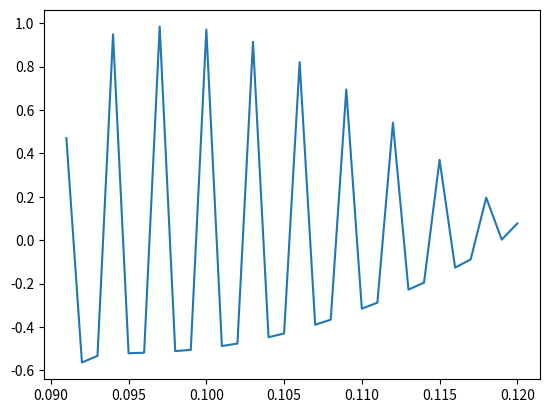

The matplotlib source for this figure:
from numpy import array, sin, pi, concatenate
from numpy.fft import fft, fftfreq, ifft
import matplotlib.pyplot as plt

N = 2000
f = range(1, N + 1, 1)
f = 0.001 * array(f)
trans_f = sin(f + 1.5 * pi / 4)


for i in range(f.shape[0]):
    if trans_f[i] <= 0:
        trans_f[i] = 0


trans_t = ifft(trans_f)
bins = trans_t.shape[0]
mid_point = N - 100  # int(bins / 2)
front_trans = trans_t[:mid_point]
rear_trans = trans_t[mid_point:]
trans_t = concatenate((rear_trans, front_trans))


# plt.plot(f, trans_f)
t = 50 * f

exp_t = t[90:120]
exp_trans_t = trans_t[90:120]
exp_trans_f = fft(exp_trans_t)
exp_f = exp_t / 50  # fftfreq(exp_t.shape[0])
plt.plot(exp_f, exp_trans_f)
plt.show()